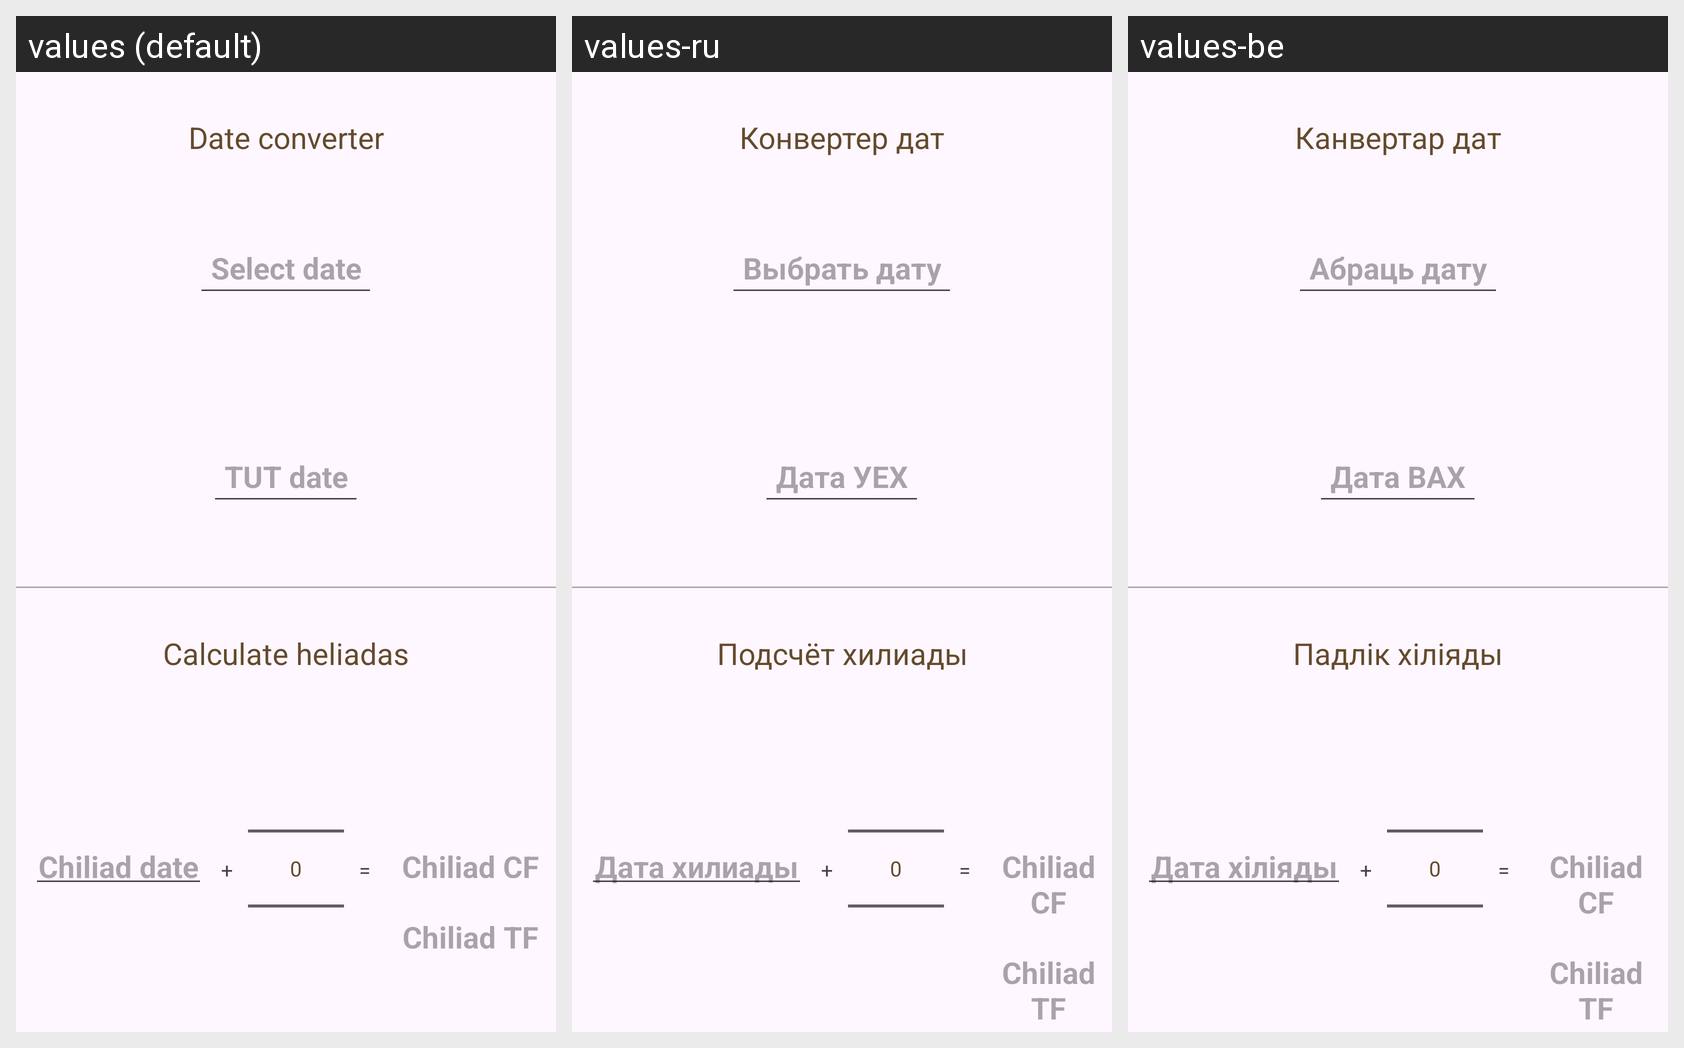

The Android screen above is rendered under several locales of the same app. Produce the string resources it draws, with the default and per-locale values.
Android screen res/layout/activity_main.xml rendered under 3 locales, left to right: values (default), values-ru, values-be. Device: Nexus 5 (rendered at 1080×1920; each locale shown at half size, 540×960, under a caption strip naming it); theme Theme.AmraCalendar.
Strings drawn on this screen, with the default value and each locale's value (text and hints the layout hard-codes, and strings that could not be matched under every locale, appear in the picture but are not listed):

date_converter
  values: Date converter
  values-ru: Конвертер дат
  values-be: Канвертар дат

select_date
  values: Select date
  values-ru: Выбрать дату
  values-be: Абраць дату

tut_date
  values: TUT date
  values-ru: Дата УЕХ
  values-be: Дата ВАХ

calculate_chiliads
  values: Calculate heliadas
  values-ru: Подсчёт хилиады
  values-be: Падлік хіліяды

chiliad_date
  values: Chiliad date
  values-ru: Дата хилиады
  values-be: Дата хіліяды

plus
  values: +
  values-ru: +  [not translated; the default value is used]
  values-be: +  [not translated; the default value is used]

equals
  values: =
  values-ru: =  [not translated; the default value is used]
  values-be: =  [not translated; the default value is used]

chiliad_common_format
  values: Chiliad CF
  values-ru: Chiliad CF  [not translated; the default value is used]
  values-be: Chiliad CF  [not translated; the default value is used]

chiliad_tut_format
  values: Chiliad TF
  values-ru: Chiliad TF  [not translated; the default value is used]
  values-be: Chiliad TF  [not translated; the default value is used]
